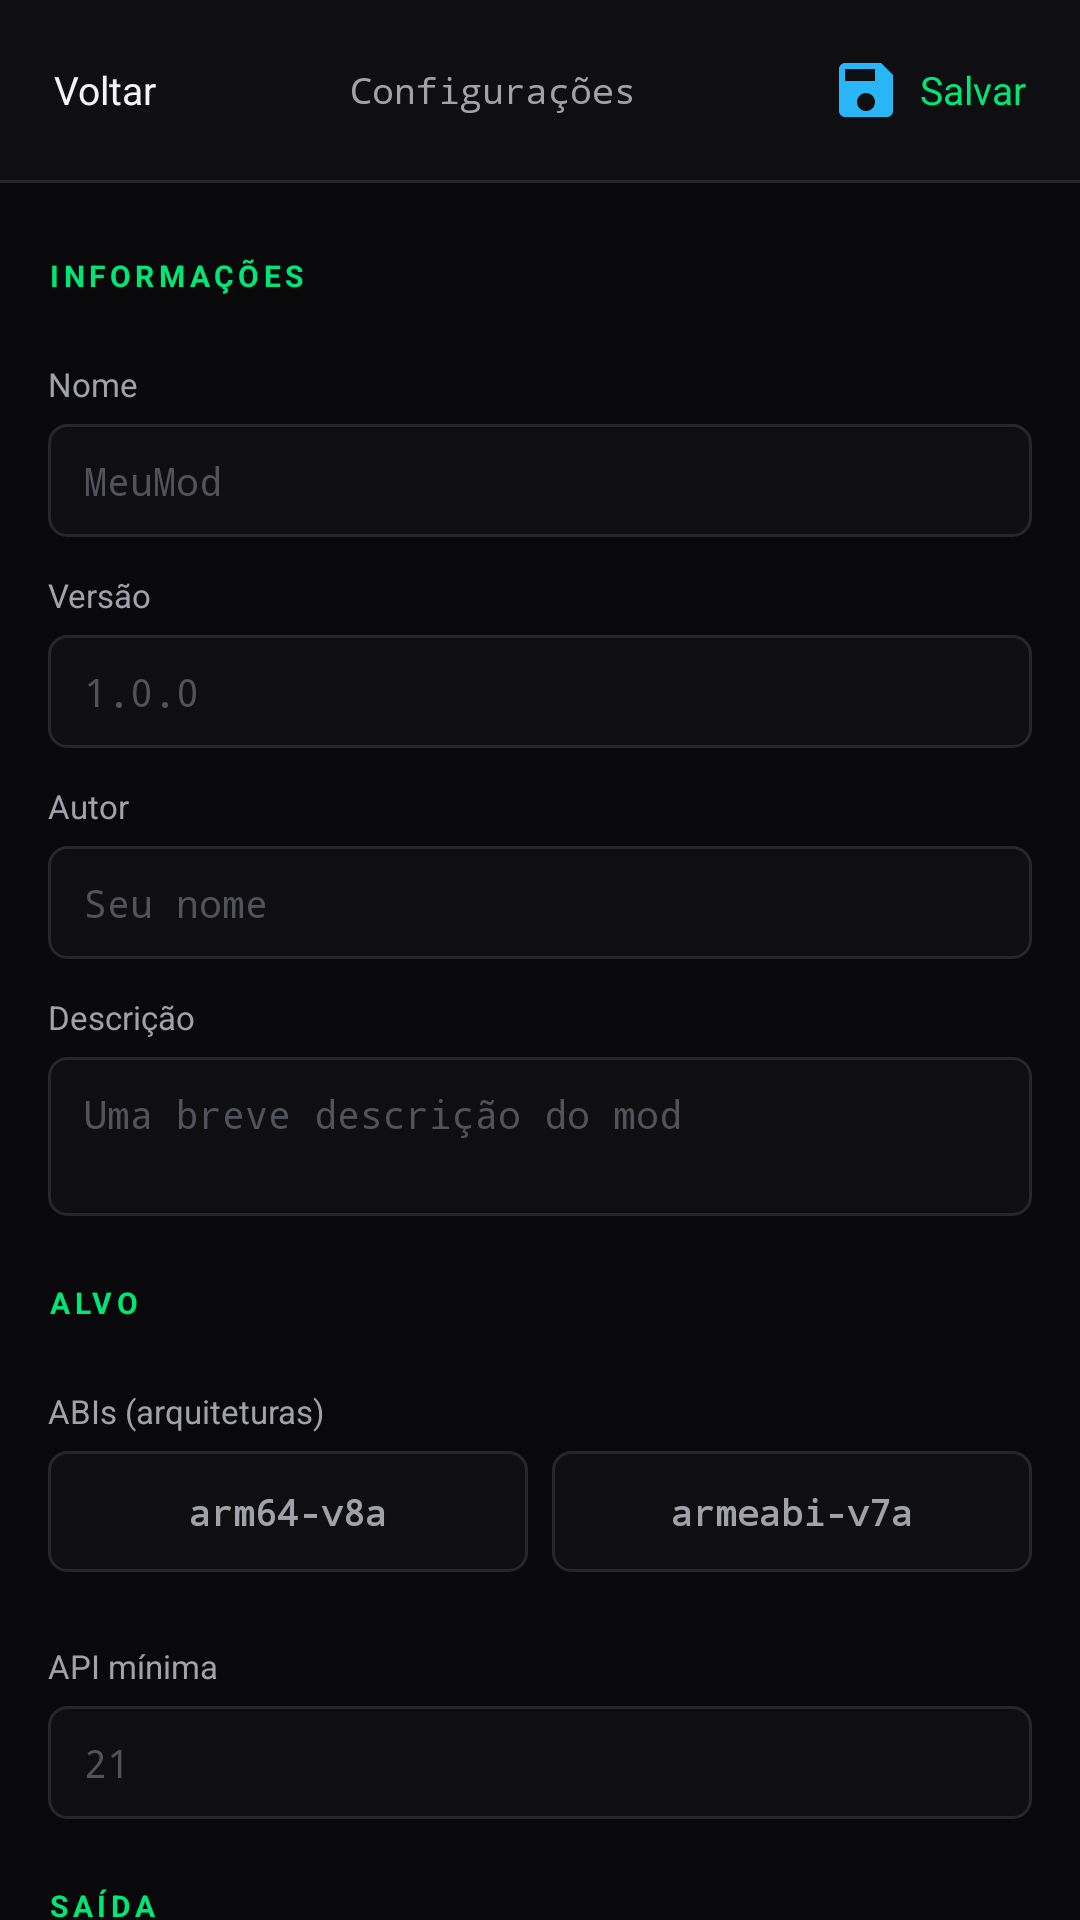

Write the Android layout XML for this screen, with the resource values it uses.
<!-- AndroidManifest.xml: application theme Theme.MaikoTS -->
<!-- res/layout/tela_config_projeto.xml -->
<?xml version="1.0" encoding="utf-8"?>
<LinearLayout xmlns:android="http://schemas.android.com/apk/res/android"
    android:layout_width="match_parent"
    android:layout_height="match_parent"
    android:background="#09090B"
    android:orientation="vertical">

    
    <LinearLayout
        android:layout_width="match_parent"
        android:layout_height="wrap_content"
        android:background="#0F0F11"
        android:gravity="center_vertical"
        android:orientation="horizontal"
        android:paddingStart="8dp"
        android:paddingEnd="8dp"
        android:paddingTop="8dp"
        android:paddingBottom="8dp">

        <TextView
            android:id="@+id/configBtnVoltar"
            android:layout_width="wrap_content"
            android:layout_height="wrap_content"
            android:background="?android:attr/selectableItemBackground"
            android:clickable="true"
            android:focusable="true"
            android:drawableStart="@drawable/ic_seta_voltar"
            android:drawablePadding="6dp"
            android:gravity="center_vertical"
            android:padding="10dp"
            android:text="Voltar"
            android:textColor="#F4F4F5"
            android:textSize="13sp" />

        <TextView
            android:id="@+id/configTitulo"
            android:layout_width="0dp"
            android:layout_height="wrap_content"
            android:layout_weight="1"
            android:ellipsize="middle"
            android:gravity="center"
            android:singleLine="true"
            android:text="Configurações"
            android:textColor="#A1A1AA"
            android:textSize="12sp"
            android:typeface="monospace" />

        <TextView
            android:id="@+id/configBtnSalvar"
            android:layout_width="wrap_content"
            android:layout_height="wrap_content"
            android:background="?android:attr/selectableItemBackground"
            android:clickable="true"
            android:focusable="true"
            android:drawableStart="@drawable/ic_guardar"
            android:drawablePadding="6dp"
            android:gravity="center_vertical"
            android:padding="10dp"
            android:text="Salvar"
            android:textColor="#00E676"
            android:textSize="13sp" />
    </LinearLayout>

    <View
        android:layout_width="match_parent"
        android:layout_height="1dp"
        android:background="#27272A" />

    
    <ScrollView
        android:layout_width="match_parent"
        android:layout_height="0dp"
        android:layout_weight="1"
        android:fillViewport="true"
        android:scrollbars="none">

        <LinearLayout
            android:layout_width="match_parent"
            android:layout_height="wrap_content"
            android:orientation="vertical"
            android:paddingStart="16dp"
            android:paddingEnd="16dp"
            android:paddingTop="16dp"
            android:paddingBottom="32dp">

            
            <TextView
                android:layout_width="match_parent"
                android:layout_height="wrap_content"
                android:layout_marginTop="8dp"
                android:layout_marginBottom="10dp"
                android:letterSpacing="0.15"
                android:text="INFORMAÇÕES"
                android:textColor="#00E676"
                android:textSize="10sp"
                android:textStyle="bold" />

            <TextView style="@style/LabelConfig" android:text="Nome" />
            <EditText
                android:id="@+id/configNome"
                style="@style/CampoConfig"
                android:hint="MeuMod"
                android:inputType="text" />

            <TextView style="@style/LabelConfig" android:text="Versão" />
            <EditText
                android:id="@+id/configVersao"
                style="@style/CampoConfig"
                android:hint="1.0.0"
                android:inputType="text" />

            <TextView style="@style/LabelConfig" android:text="Autor" />
            <EditText
                android:id="@+id/configAutor"
                style="@style/CampoConfig"
                android:hint="Seu nome"
                android:inputType="text" />

            <TextView style="@style/LabelConfig" android:text="Descrição" />
            <EditText
                android:id="@+id/configDescricao"
                style="@style/CampoConfig"
                android:hint="Uma breve descrição do mod"
                android:inputType="textMultiLine"
                android:minLines="2"
                android:gravity="top" />

            
            <TextView
                android:layout_width="match_parent"
                android:layout_height="wrap_content"
                android:layout_marginTop="22dp"
                android:layout_marginBottom="10dp"
                android:letterSpacing="0.15"
                android:text="ALVO"
                android:textColor="#00E676"
                android:textSize="10sp"
                android:textStyle="bold" />

            <TextView style="@style/LabelConfig" android:text="ABIs (arquiteturas)" />

            <LinearLayout
                android:layout_width="match_parent"
                android:layout_height="wrap_content"
                android:orientation="horizontal"
                android:layout_marginBottom="12dp">

                <TextView
                    android:id="@+id/configAbiArm64"
                    style="@style/ChipAbi"
                    android:text="arm64-v8a" />

                <TextView
                    android:id="@+id/configAbiArm32"
                    style="@style/ChipAbi"
                    android:layout_marginStart="8dp"
                    android:text="armeabi-v7a" />
            </LinearLayout>

            <TextView style="@style/LabelConfig" android:text="API mínima" />
            <EditText
                android:id="@+id/configApi"
                style="@style/CampoConfig"
                android:hint="21"
                android:inputType="number" />

            
            <TextView
                android:layout_width="match_parent"
                android:layout_height="wrap_content"
                android:layout_marginTop="22dp"
                android:layout_marginBottom="10dp"
                android:letterSpacing="0.15"
                android:text="SAÍDA"
                android:textColor="#00E676"
                android:textSize="10sp"
                android:textStyle="bold" />

            <TextView style="@style/LabelConfig" android:text="Nome da biblioteca (sem .so)" />
            <EditText
                android:id="@+id/configLibNome"
                style="@style/CampoConfig"
                android:hint="libmeumod"
                android:inputType="text" />

            
            <TextView
                android:layout_width="match_parent"
                android:layout_height="wrap_content"
                android:layout_marginTop="22dp"
                android:layout_marginBottom="10dp"
                android:letterSpacing="0.15"
                android:text="COMPILADOR"
                android:textColor="#00E676"
                android:textSize="10sp"
                android:textStyle="bold" />

            <TextView style="@style/LabelConfig" android:text="Padrão C++" />
            <TextView
                android:id="@+id/configStd"
                style="@style/CampoConfig"
                android:text="c++17" />

            <TextView style="@style/LabelConfig" android:text="Otimização" />
            <TextView
                android:id="@+id/configOtimizacao"
                style="@style/CampoConfig"
                android:text="O2" />

            
            <TextView
                android:layout_width="match_parent"
                android:layout_height="wrap_content"
                android:layout_marginTop="22dp"
                android:layout_marginBottom="10dp"
                android:letterSpacing="0.15"
                android:text="AVANÇADO"
                android:textColor="#A1A1AA"
                android:textSize="10sp"
                android:textStyle="bold" />

            <TextView style="@style/LabelConfig" android:text="Flags extras (separadas por vírgula)" />
            <EditText
                android:id="@+id/configFlags"
                style="@style/CampoConfig"
                android:hint="-DDEBUG,-DVERBOSE"
                android:inputType="text" />

            <TextView style="@style/LabelConfig" android:text="Fontes (vazio = todos em src/)" />
            <EditText
                android:id="@+id/configFontes"
                style="@style/CampoConfig"
                android:hint="src/main.cpp,src/helper.cpp"
                android:inputType="text" />

            <TextView style="@style/LabelConfig" android:text="Includes" />
            <EditText
                android:id="@+id/configIncludes"
                style="@style/CampoConfig"
                android:hint="include"
                android:inputType="text" />

            <TextView style="@style/LabelConfig" android:text="Libs (separadas por vírgula)" />
            <EditText
                android:id="@+id/configLibs"
                style="@style/CampoConfig"
                android:hint="-llog,-landroid"
                android:inputType="text" />

            <TextView style="@style/LabelConfig" android:text="Dependências Git (URL@branch)" />
            <EditText
                android:id="@+id/configDependencias"
                style="@style/CampoConfig"
                android:hint="https://github.com/user/lib.git@v1.0"
                android:inputType="textMultiLine"
                android:minLines="2"
                android:gravity="top" />

            
            <TextView
                android:layout_width="match_parent"
                android:layout_height="wrap_content"
                android:layout_marginTop="20dp"
                android:background="@drawable/bg_card"
                android:padding="12dp"
                android:text="ℹ  Este arquivo fica oculto na estrutura do projeto. Ele é salvo como Projeto.properties no disco."
                android:textColor="#A1A1AA"
                android:textSize="11sp" />

        </LinearLayout>
    </ScrollView>
</LinearLayout>
<!-- resources referenced by this layout -->
<resources>
  <!-- drawable bg_card (drawable) -->
  <?xml version="1.0" encoding="utf-8"?>
  <ripple xmlns:android="http://schemas.android.com/apk/res/android"
      android:color="#1AFFFFFF">
      <item>
          <shape android:shape="rectangle">
              <solid android:color="#131316" />
              <corners android:radius="6dp" />
              <stroke android:width="1dp" android:color="#26262B" />
          </shape>
      </item>
  </ripple>
  <!-- drawable ic_guardar (drawable) -->
  <vector xmlns:android="http://schemas.android.com/apk/res/android"
      android:width="24dp"
      android:height="24dp"
      android:viewportWidth="24"
      android:viewportHeight="24">
      <path
          android:fillColor="#29B6F6"
          android:pathData="M17,3H5c-1.11,0 -2,0.9 -2,2v14c0,1.1 0.89,2 2,2h14c1.1,0 2,-0.9 2,-2V7l-4,-4zm-5,16c-1.66,0 -3,-1.34 -3,-3s1.34,-3 3,-3 3,1.34 3,3 -1.34,3 -3,3zm3,-10H5V5h10v4z" />
  </vector>
  <style name="CampoConfig">
      <item name="android:layout_width">match_parent</item>
      <item name="android:layout_height">wrap_content</item>
      <item name="android:background">@drawable/bg_input</item>
      <item name="android:paddingStart">12dp</item>
      <item name="android:paddingEnd">12dp</item>
      <item name="android:paddingTop">10dp</item>
      <item name="android:paddingBottom">10dp</item>
      <item name="android:textColor">#F4F4F5</item>
      <item name="android:textColorHint">#52525B</item>
      <item name="android:textSize">13sp</item>
      <item name="android:typeface">monospace</item>
  </style>
  <style name="ChipAbi">
      <item name="android:layout_width">0dp</item>
      <item name="android:layout_height">wrap_content</item>
      <item name="android:layout_weight">1</item>
      <item name="android:background">@drawable/bg_input</item>
      <item name="android:gravity">center</item>
      <item name="android:paddingTop">12dp</item>
      <item name="android:paddingBottom">12dp</item>
      <item name="android:textColor">#A1A1AA</item>
      <item name="android:textSize">12sp</item>
      <item name="android:textStyle">bold</item>
      <item name="android:typeface">monospace</item>
      <item name="android:clickable">true</item>
      <item name="android:focusable">true</item>
  </style>
  <style name="LabelConfig">
      <item name="android:layout_width">match_parent</item>
      <item name="android:layout_height">wrap_content</item>
      <item name="android:layout_marginTop">12dp</item>
      <item name="android:layout_marginBottom">6dp</item>
      <item name="android:textColor">#A1A1AA</item>
      <item name="android:textSize">11sp</item>
  </style>
  <style name="Theme.MaikoTS" parent="@android:style/Theme.DeviceDefault.NoActionBar">
          <item name="android:windowBackground">@android:color/black</item>
          <item name="android:windowFullscreen">true</item>
          <item name="android:windowContentOverlay">@null</item>
          <item name="android:windowSoftInputMode">adjustResize</item>
      </style>
  <!-- drawable bg_input (drawable) -->
  <?xml version="1.0" encoding="utf-8"?>
  <shape xmlns:android="http://schemas.android.com/apk/res/android"
      android:shape="rectangle">
      <solid android:color="#0F0F12" />
      <stroke android:width="1dp" android:color="#27272A" />
      <corners android:radius="6dp" />
  </shape>
</resources>
